Run: headless pygame with SDL's dummy video driver; simulated clock (each Clock.tick advances the game by its frame time, no real sleeping); random seed 0; keys injected as events and as key.get_pressed() state; no mouse input.
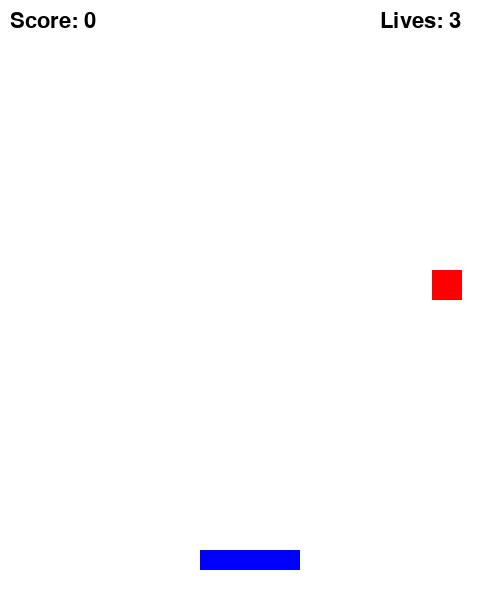
Frame 1 of 4 · flips 1–60 · no input
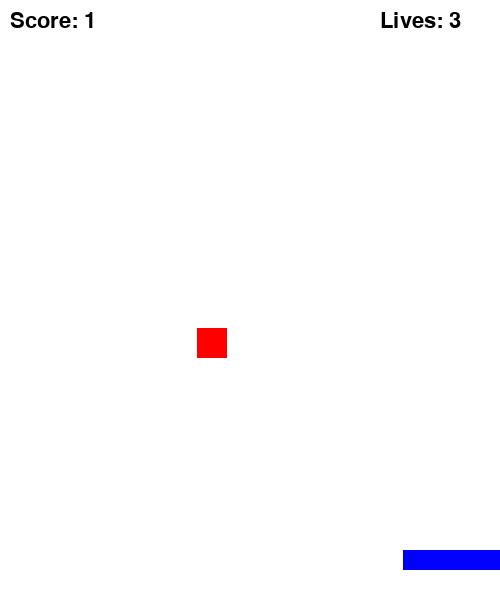
Frame 2 of 4 · flips 61–180 · tapped SPACE, RETURN · held RIGHT (→), D
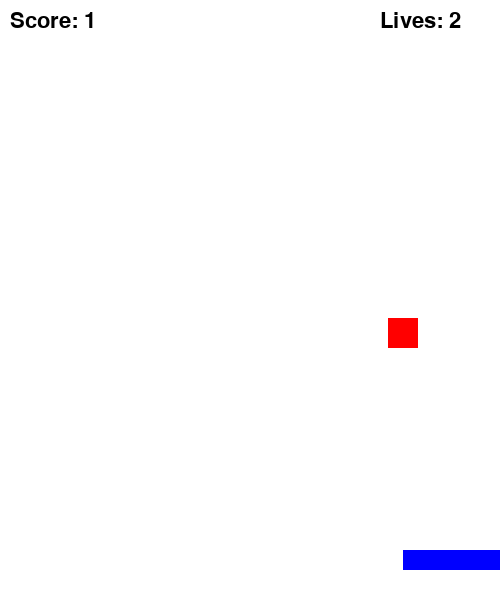
Frame 3 of 4 · flips 181–300 · held DOWN (↓), S
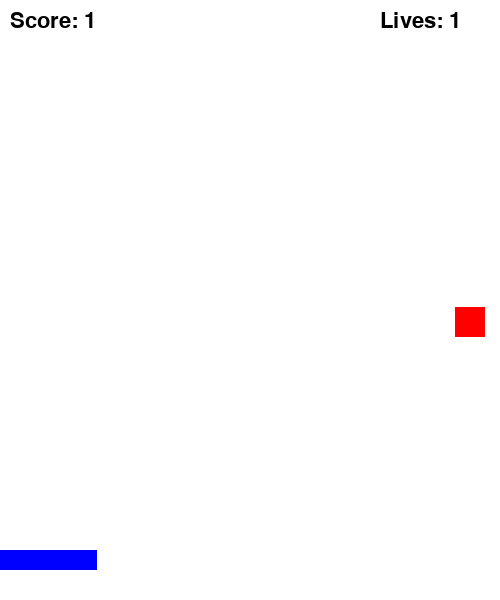
Frame 4 of 4 · flips 301–420 · held LEFT (←), A, UP (↑), W

The pygame program that drew these frames:

import pygame
import random
import sys

# Initialize pygame
pygame.init()

# Window settings
WIDTH = 500
HEIGHT = 600
win = pygame.display.set_mode((WIDTH, HEIGHT))
pygame.display.set_caption("Falling Blocks - Catch the Blocks")

# Colors
WHITE = (255, 255, 255)
BLACK = (0, 0, 0)
RED   = (255, 0, 0)
GREEN = (0, 255, 0)
BLUE  = (0, 0, 255)

# Fonts
font = pygame.font.SysFont("comicsans", 32)
game_over_font = pygame.font.SysFont("comicsans", 48)

# Clock
clock = pygame.time.Clock()

# Player (bucket)
player_width = 100
player_height = 20
player_x = WIDTH // 2 - player_width // 2
player_y = HEIGHT - 50
player_vel = 7

# Block (falling)
block_width = 30
block_height = 30
block_x = random.randint(0, WIDTH - block_width)
block_y = -block_height
block_vel = 5

# Game variables
score = 0
lives = 3
run = True

def draw_game():
    win.fill(WHITE)
    # Draw player
    pygame.draw.rect(win, BLUE, (player_x, player_y, player_width, player_height))
    # Draw block
    pygame.draw.rect(win, RED, (block_x, block_y, block_width, block_height))
    # Draw score and lives
    score_text = font.render(f"Score: {score}", True, BLACK)
    lives_text = font.render(f"Lives: {lives}", True, BLACK)
    win.blit(score_text, (10, 10))
    win.blit(lives_text, (WIDTH - 120, 10))
    pygame.display.update()

def game_over_screen():
    win.fill(WHITE)
    over_text = game_over_font.render("GAME OVER", True, RED)
    score_text = font.render(f"Final Score: {score}", True, BLACK)
    win.blit(over_text, (WIDTH//2 - over_text.get_width()//2, HEIGHT//2 - 60))
    win.blit(score_text, (WIDTH//2 - score_text.get_width()//2, HEIGHT//2))
    pygame.display.update()
    pygame.time.delay(3000)
    pygame.quit()
    sys.exit()

# Game loop
while run:
    clock.tick(60)

    for event in pygame.event.get():
        if event.type == pygame.QUIT:
            run = False

    # Get key presses
    keys = pygame.key.get_pressed()
    if keys[pygame.K_LEFT] and player_x > 0:
        player_x -= player_vel
    if keys[pygame.K_RIGHT] and player_x < WIDTH - player_width:
        player_x += player_vel

    # Move block
    block_y += block_vel

    # Check for collision
    player_rect = pygame.Rect(player_x, player_y, player_width, player_height)
    block_rect = pygame.Rect(block_x, block_y, block_width, block_height)

    if player_rect.colliderect(block_rect):
        score += 1
        block_x = random.randint(0, WIDTH - block_width)
        block_y = -block_height
        block_vel += 0.2  # speed up gradually

    # Missed the block
    if block_y > HEIGHT:
        lives -= 1
        block_x = random.randint(0, WIDTH - block_width)
        block_y = -block_height

    # Game over condition
    if lives <= 0:
        game_over_screen()

    draw_game()

pygame.quit()

 
